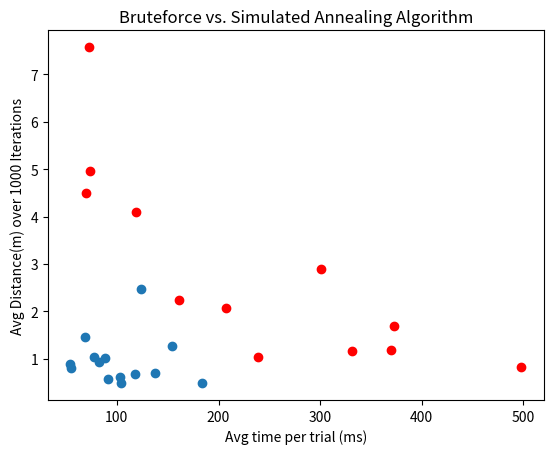

Reproduce this figure in Python.
import matplotlib.pyplot as plt
import numpy as np

def normalizeplot():
	distarray = np.array([0.9006322922498897, 2.7439524066648158, 1.4953113573271992,
		3.14364496729777, 2.580147934431025, 0.5720111882195087, 1.2186095301511557,
		0.6202110860420154, 1.4649405787756613])
	constarray = np.array([.0625, .125, .25, .5, 1.0, 2.0, 4.0, 8.0, 16.0])

	plt.plot(constarray, distarray)
	plt.xlabel("Constant Value")
	plt.ylabel("Average Distance (m) over 1000 iterations")
	plt.title("Avg Distance vs. C-value")
	plt.show()

def annealingpointplot():
	distarray = np.array([1.5568130811614784, 0.8664445995503962, 0.5466074874812259, 
		0.43759875456500497, 0.7262531298210958, 0.3633602833160823, 0.4247199269436295,
		0.44985342711023496, 0.7996463940386136])
	pointarray = np.array([200,300,400,500,600,700,800,900,1000])

	plt.scatter(pointarray, distarray)
	plt.xlabel("Sqrt of Number of Points in a 40x20m space")
	plt.ylabel("Average Distance (m) over 1000 iterations")
	plt.title("Avg Distance vs. Discretizations")
	plt.show()

def bruteforcepointplot():
	distarray = np.array([1.0490731255690808, 0.2868699677115341,0.7847167956003552,
		0.5090047579385661, 0.4338989317297768, 1.0695222784034604, 0.3943511211157416, 
		0.49027651712878617])
	pointarray = np.array([100, 150, 200, 250, 300, 350, 400, 450])
	plt.scatter(pointarray, distarray)
	plt.xlabel("Sqrt of Number of Points in a 40x20m space")
	plt.ylabel("Average Distance (m) over 1000 iterations")
	plt.title("Avg Distance vs. Discretizations")
	plt.show()

def rotationsplot():
	rotarray = np.array([0.6472947176340353, 0.5321731186996693, 0.3805796292199622, 
		1.9820030444451475, 1.2359109188293091, 0.726197216252072, 0.6725160916140589, 
		0.6757754814770371, 2.290245000658923, 2.1788106476626714, 0.7158047933181002, 
		1.8519248966867128,2.9942916011908687, 2.5285449703394836, 0.8971351081944612,
		2.8047806101746646, 1.129259950240427, 6.5741545859669825, 2.155533578379347,
		3.8899091867937274])
	degreesarray = np.array([1,2,3,4,5,6,7,8,9,10,11,12,13,14,15,16,17,18,19,20])

	plt.scatter(degreesarray, rotarray)
	plt.xlabel("Degrees rotated in sourcefinding algorithm")
	plt.ylabel("Average Distance (m) over 1000 iterations")
	plt.title("Avg Distance vs. Degrees Rotated")
	plt.show()


def gridsizeplot():
	distarray = np.array([0.02864013142685773, 0.13100280159523314, 0.5409887515373091, 
		0.04246991528048456, 0.708558081735533, 1.557568135607043, 0.4239512951569565,
		0.8007355037738371, 0.9852573220790021, 2.391578353748273])

	gridarray = np.array([12.5, 50, 112.5, 200, 312.5, 450, 612.5, 800, 1012.5, 1250])

	plt.scatter(gridarray, distarray)
	plt.xlabel("Size of the grid in $m^2$")
	plt.ylabel("Average Distance (m) over 1000 iterations")
	plt.title("Avg Distance vs. Grid Size")
	plt.show()

def searchpointplot():
	distarray = np.array([1.8593945408448231, 1.5377569292356876, 0.6456749307646229, 
		0.8847845414420522, 0.6182640546501242, 0.7183791690773876,
		1.1797151756586173, 0.9268789490238852, 3.827319382386541, 
		2.263185478200672, 0.8287542130056426, 0.7774521478496412, 
		0.7828024989835096, 1.4812820647573666, 0.21308044148785285,  0.1906883025004237])

	gridarray = np.array([3,4,5,6,7,8,9,10,3,4,5,6,7,8,9,10])
	plt.scatter(gridarray, distarray)
	plt.xlabel("Number of steps taken")
	plt.ylabel("Average Distance (m) over 1000 iterations")
	plt.title("Avg Distance vs. Steps")
	plt.show()

def timingplot():
	timearray = np.array([77.33333333333333, 62.166666666666664, 71.0, 108.83333333333333, 
		97.08333333333333, 96.08333333333333, 107.5, 111.66666666666667, 127.75, 
		141.41666666666666, 166.0, 184.08333333333334])
	jmaxarray = np.array([1000,1500, 2000, 2500, 3000, 3500, 4000, 4500, 5000, 6000, 7000, 7500])

	plt.scatter(jmaxarray, timearray)
	plt.xlabel("Max number of iterations in Simulated Annealing Algorithm")
	plt.ylabel("Avg time per trial (ms)")
	plt.title("Timing vs. Iterations")
	plt.show()

def timingaccuracyplot():
	distarray = np.array([1.0388231237123806, 0.8821156829416938,0.8082858293641472,
		1.452015601903087, 0.9346785039286972, 1.0133360821225286, 0.5619610203842603,
		0.6030816342643603, 0.48279185845911393, 0.6862666971794217, 2.4703640439240218,
		0.693688317104088, 1.2666580117897772, 0.496386194763407])


	timearray = np.array([77.21428571428571, 54.214285714285715, 55.07142857142857, 
		68.78571428571429, 82.64285714285714, 88.35714285714286, 91.14285714285714, 
		103.35714285714286, 104.07142857142857, 118.28571428571429, 124.14285714285714, 
		137.35714285714286, 154.07142857142858, 183.78571428571428])

	dist2array = np.array([7.576252662828103, 4.503885041897887, 4.955224425725192,
		4.102478723821926, 2.2374597166421757, 2.071117816444269, 1.0364926372093175, 
		2.8977968970163754, 1.1587254753675482, 1.6889536429806375, 1.1904248740022743,
		0.8317559974021907])

	time2array = np.array([72.83333333333333, 69.5, 73.75, 
		119.16666666666667, 160.83333333333334,207.25, 239.08333333333334, 
		300.4166666666667, 331.5, 372.4166666666667, 369.75, 497.8333333333333])

	plt.scatter(timearray, distarray)
	plt.scatter(time2array, dist2array, color='red')
	plt.xlabel("Avg time per trial (ms)")
	plt.ylabel("Avg Distance(m) over 1000 Iterations")
	plt.title("Bruteforce vs. Simulated Annealing Algorithm")
	plt.show()

timingaccuracyplot()
